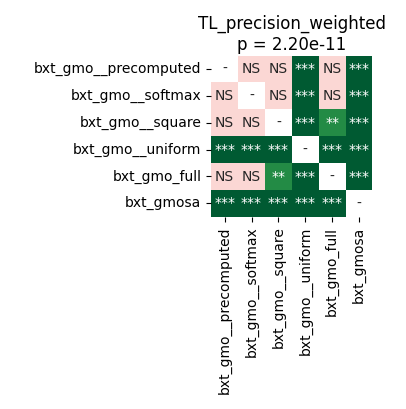

Values plotted in this chart, from the file beside it:
	bxt_gmo__precomputed	bxt_gmo__softmax	bxt_gmo__square	bxt_gmo__uniform	bxt_gmo_full	bxt_gmosa
bxt_gmo__precomputed	1.0	0.4969	0.9799	5.0862630208333336e-05	0.1008	5.0862630208333336e-05
bxt_gmo__softmax	0.4969	1.0	0.4969	5.0862630208333336e-05	0.3431	5.0862630208333336e-05
bxt_gmo__square	0.9799	0.4969	1.0	5.0862630208333336e-05	0.00943	5.0862630208333336e-05
bxt_gmo__uniform	5.0862630208333336e-05	5.0862630208333336e-05	5.0862630208333336e-05	1.0	5.0862630208333336e-05	5.0862630208333336e-05
bxt_gmo_full	0.1008	0.3431	0.00943	5.0862630208333336e-05	1.0	5.0862630208333336e-05
bxt_gmosa	5.0862630208333336e-05	5.0862630208333336e-05	5.0862630208333336e-05	5.0862630208333336e-05	5.0862630208333336e-05	1.0
